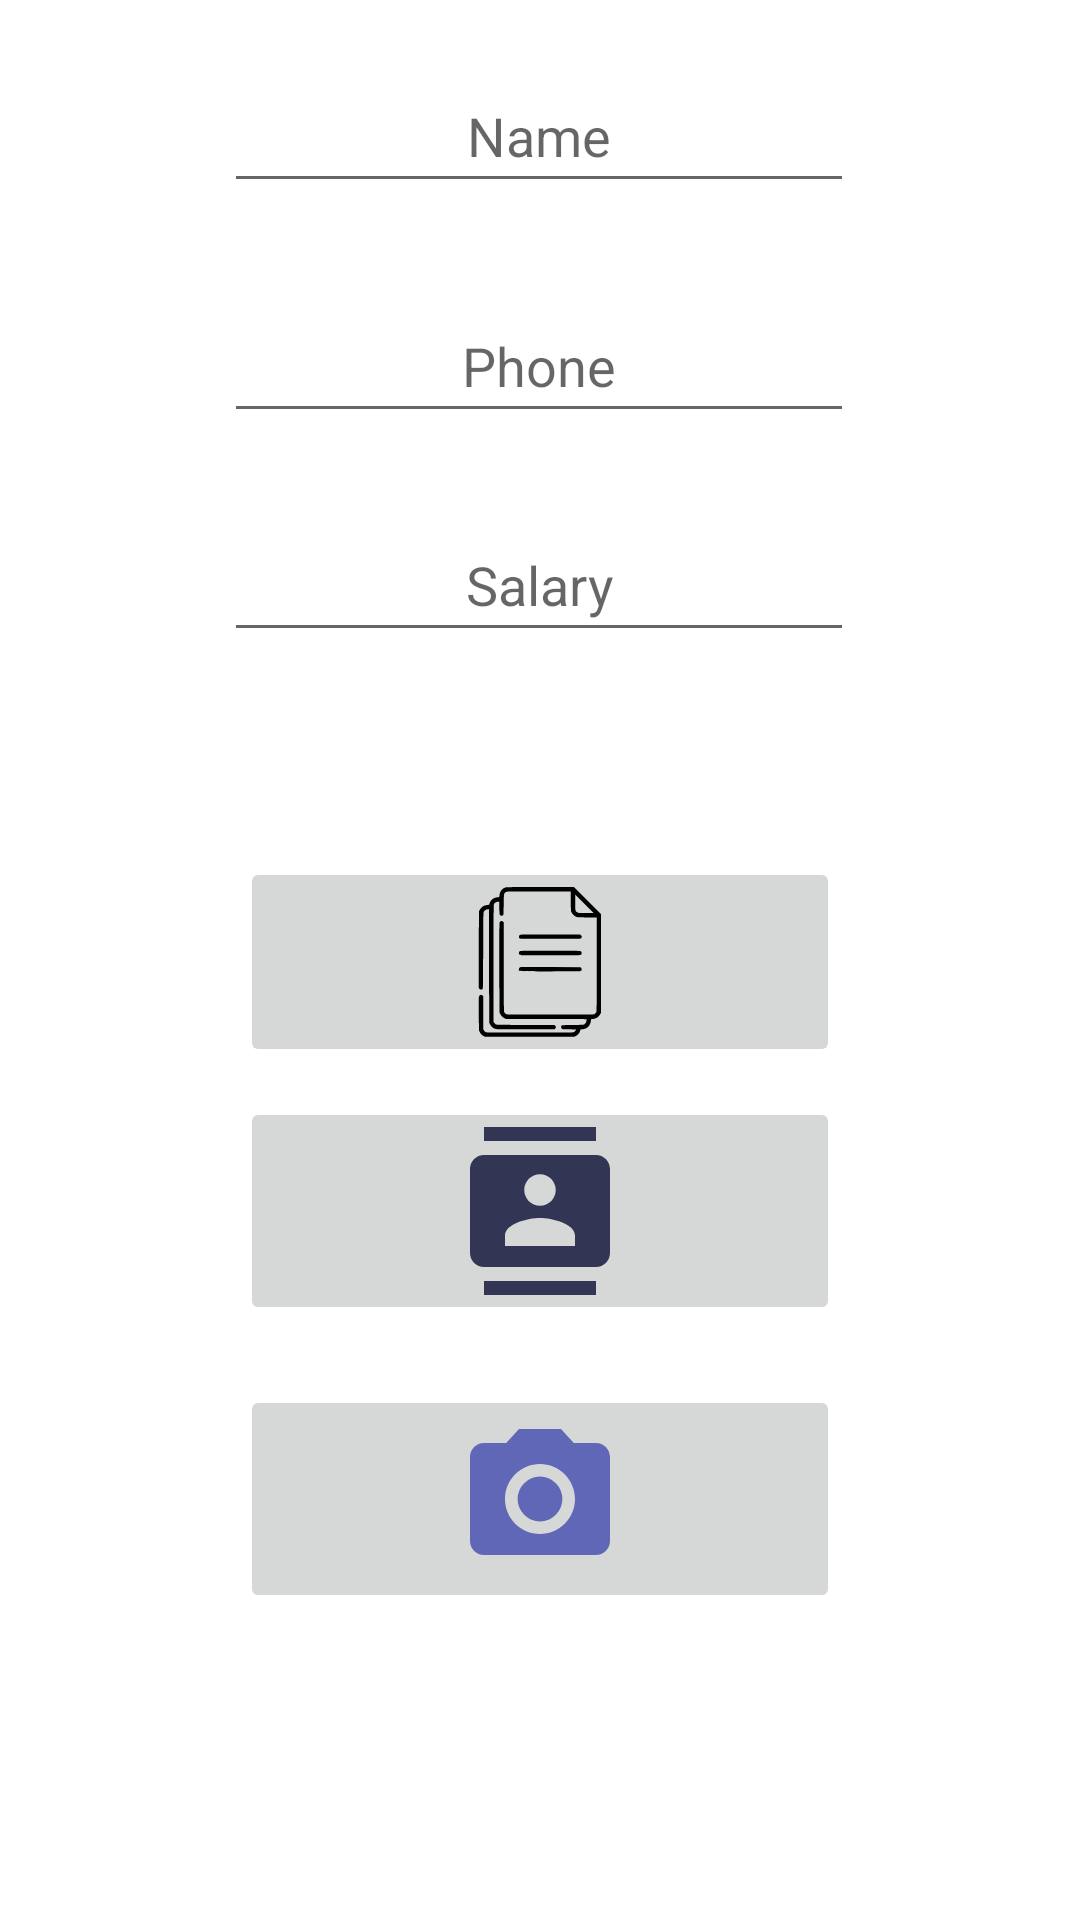

Reconstruct the res/layout file that produces this screen, plus the resources it refers to.
<!-- AndroidManifest.xml: application theme Theme.Besoin -->
<!-- res/layout/trav_fill_layout.xml -->
<?xml version="1.0" encoding="utf-8"?>
<androidx.constraintlayout.widget.ConstraintLayout xmlns:android="http://schemas.android.com/apk/res/android"
    xmlns:app="http://schemas.android.com/apk/res-auto"
    xmlns:tools="http://schemas.android.com/tools"
    android:layout_width="match_parent"
    android:layout_height="match_parent"
    android:background="@drawable/rounded_layout">

    <EditText
        android:id="@+id/Phone_ET"
        android:layout_width="wrap_content"
        android:layout_height="wrap_content"
        android:ems="10"
        android:hint="@string/Phone"
        android:inputType="phone"
        android:minHeight="48dp"
        android:textAlignment="center"
        app:layout_constraintBottom_toBottomOf="parent"
        app:layout_constraintEnd_toEndOf="parent"
        app:layout_constraintHorizontal_bias="0.497"
        app:layout_constraintStart_toStartOf="parent"
        app:layout_constraintTop_toBottomOf="@+id/Name_ET"
        app:layout_constraintVertical_bias="0.055" />

    <EditText
        android:id="@+id/Name_ET"
        android:layout_width="wrap_content"
        android:layout_height="wrap_content"
        android:ems="10"
        android:hint="@string/Name"
        android:inputType="textPersonName"
        android:minHeight="48dp"

        android:textAlignment="center"
        app:layout_constraintBottom_toBottomOf="parent"
        app:layout_constraintEnd_toEndOf="parent"
        app:layout_constraintHorizontal_bias="0.497"
        app:layout_constraintStart_toStartOf="parent"
        app:layout_constraintTop_toBottomOf="@id/Name_ET"
        app:layout_constraintVertical_bias="0.033" />

    <EditText
        android:id="@+id/Salary"
        android:layout_width="wrap_content"
        android:layout_height="wrap_content"
        android:layout_marginBottom="10dp"
        android:ems="10"
        android:hint="@string/Salary"
        android:inputType="numberDecimal"
        android:minHeight="48dp"
        android:textAlignment="center"
        app:layout_constraintBottom_toBottomOf="parent"
        app:layout_constraintEnd_toEndOf="parent"
        app:layout_constraintHorizontal_bias="0.497"
        app:layout_constraintStart_toStartOf="parent"
        app:layout_constraintTop_toBottomOf="@id/Phone_ET"
        app:layout_constraintVertical_bias="0.057" />

    <ImageButton
        android:id="@+id/add_doc"
        android:layout_width="0dp"
        android:layout_height="wrap_content"
        android:layout_marginStart="80dp"

        android:layout_marginTop="8dp"
        android:layout_marginEnd="80dp"
        android:contentDescription="@string/Add_document"
        android:src="@drawable/document"
        app:layout_constraintBottom_toBottomOf="parent"
        app:layout_constraintEnd_toEndOf="parent"
        app:layout_constraintHorizontal_bias="0.0"
        app:layout_constraintStart_toStartOf="parent"
        app:layout_constraintTop_toBottomOf="@+id/Salary"
        app:layout_constraintVertical_bias="0.175" />

    <ImageButton
        android:id="@+id/Type"
        android:layout_width="0dp"
        android:layout_height="wrap_content"
        android:layout_marginStart="80dp"
        android:layout_marginTop="10dp"
        android:layout_marginEnd="80dp"
        android:contentDescription="@string/Add_profile_pic"
        android:src="@drawable/contacts"
        app:layout_constraintBottom_toBottomOf="parent"
        app:layout_constraintEnd_toEndOf="parent"
        app:layout_constraintHorizontal_bias="0.0"
        app:layout_constraintStart_toStartOf="parent"
        app:layout_constraintTop_toBottomOf="@+id/add_doc"
        app:layout_constraintVertical_bias="0.0" />

    <ImageButton
        android:id="@+id/add_pic"
        android:layout_width="0dp"
        android:layout_height="wrap_content"
        android:layout_marginStart="80dp"
        android:layout_marginTop="20dp"
        android:layout_marginEnd="80dp"
        android:contentDescription="@string/Add_profile_pic"
        android:src="@drawable/camera"
        app:layout_constraintBottom_toBottomOf="parent"
        app:layout_constraintEnd_toEndOf="parent"
        app:layout_constraintHorizontal_bias="0.0"
        app:layout_constraintStart_toStartOf="parent"
        app:layout_constraintTop_toBottomOf="@+id/Type"
        app:layout_constraintVertical_bias="0.0" />


</androidx.constraintlayout.widget.ConstraintLayout>
<!-- resources referenced by this layout -->
<resources>
  <!-- drawable camera (drawable) -->
  <vector android:height="56dp" android:tint="#5F67B6"
      android:viewportHeight="24" android:viewportWidth="24"
      android:width="56dp" xmlns:android="http://schemas.android.com/apk/res/android">
      <path android:fillColor="@android:color/white" android:pathData="M12,12m-3.2,0a3.2,3.2 0,1 1,6.4 0a3.2,3.2 0,1 1,-6.4 0"/>
      <path android:fillColor="@android:color/white" android:pathData="M9,2L7.17,4L4,4c-1.1,0 -2,0.9 -2,2v12c0,1.1 0.9,2 2,2h16c1.1,0 2,-0.9 2,-2L22,6c0,-1.1 -0.9,-2 -2,-2h-3.17L15,2L9,2zM12,17c-2.76,0 -5,-2.24 -5,-5s2.24,-5 5,-5 5,2.24 5,5 -2.24,5 -5,5z"/>
  </vector>
  <!-- drawable contacts (drawable) -->
  <vector android:height="56dp" android:tint="#323553"
      android:viewportHeight="24" android:viewportWidth="24"
      android:width="56dp" xmlns:android="http://schemas.android.com/apk/res/android">
      <path android:fillColor="@android:color/white" android:pathData="M20,0L4,0v2h16L20,0zM4,24h16v-2L4,22v2zM20,4L4,4c-1.1,0 -2,0.9 -2,2v12c0,1.1 0.9,2 2,2h16c1.1,0 2,-0.9 2,-2L22,6c0,-1.1 -0.9,-2 -2,-2zM12,6.75c1.24,0 2.25,1.01 2.25,2.25s-1.01,2.25 -2.25,2.25S9.75,10.24 9.75,9 10.76,6.75 12,6.75zM17,17L7,17v-1.5c0,-1.67 3.33,-2.5 5,-2.5s5,0.83 5,2.5L17,17z"/>
  </vector>
  <!-- drawable document: vector/xml drawable (drawable, 3147 chars, omitted) -->
  <!-- drawable rounded_layout (drawable) -->
  <?xml version="1.0" encoding="utf-8"?>
  <shape xmlns:android="http://schemas.android.com/apk/res/android">
    <solid  android:color="#FFFFFF"/>
      <corners
          android:topLeftRadius="30dp"
          android:topRightRadius="30dp"
          android:bottomLeftRadius="30dp"
          android:bottomRightRadius="30dp"
          />
  </shape>
  <string name="Add_document">Add document</string>
  <string name="Add_profile_pic">Add profile picture</string>
  <string name="Name">Name</string>
  <string name="Phone">Phone</string>
  <string name="Salary">Salary</string>
  <style name="Theme.Besoin" parent="Theme.MaterialComponents.DayNight.NoActionBar">
          
          <item name="colorPrimary">@color/purple_500</item>
          <item name="colorPrimaryVariant">@color/purple_700</item>
          <item name="colorOnPrimary">@color/white</item>
          
          <item name="colorSecondary">@color/teal_200</item>
          <item name="colorSecondaryVariant">@color/teal_700</item>
          <item name="colorOnSecondary">@color/black</item>
          
          <item name="android:statusBarColor">?attr/colorPrimaryVariant</item>
          
      </style>
  <color name="purple_500">#9C9EE6</color>
  <color name="purple_700">#FF3700B3</color>
  <color name="white">#FFFFFFFF</color>
  <color name="teal_200">#FF03DAC5</color>
  <color name="teal_700">#FF018786</color>
  <color name="black">#FF000000</color>
</resources>
